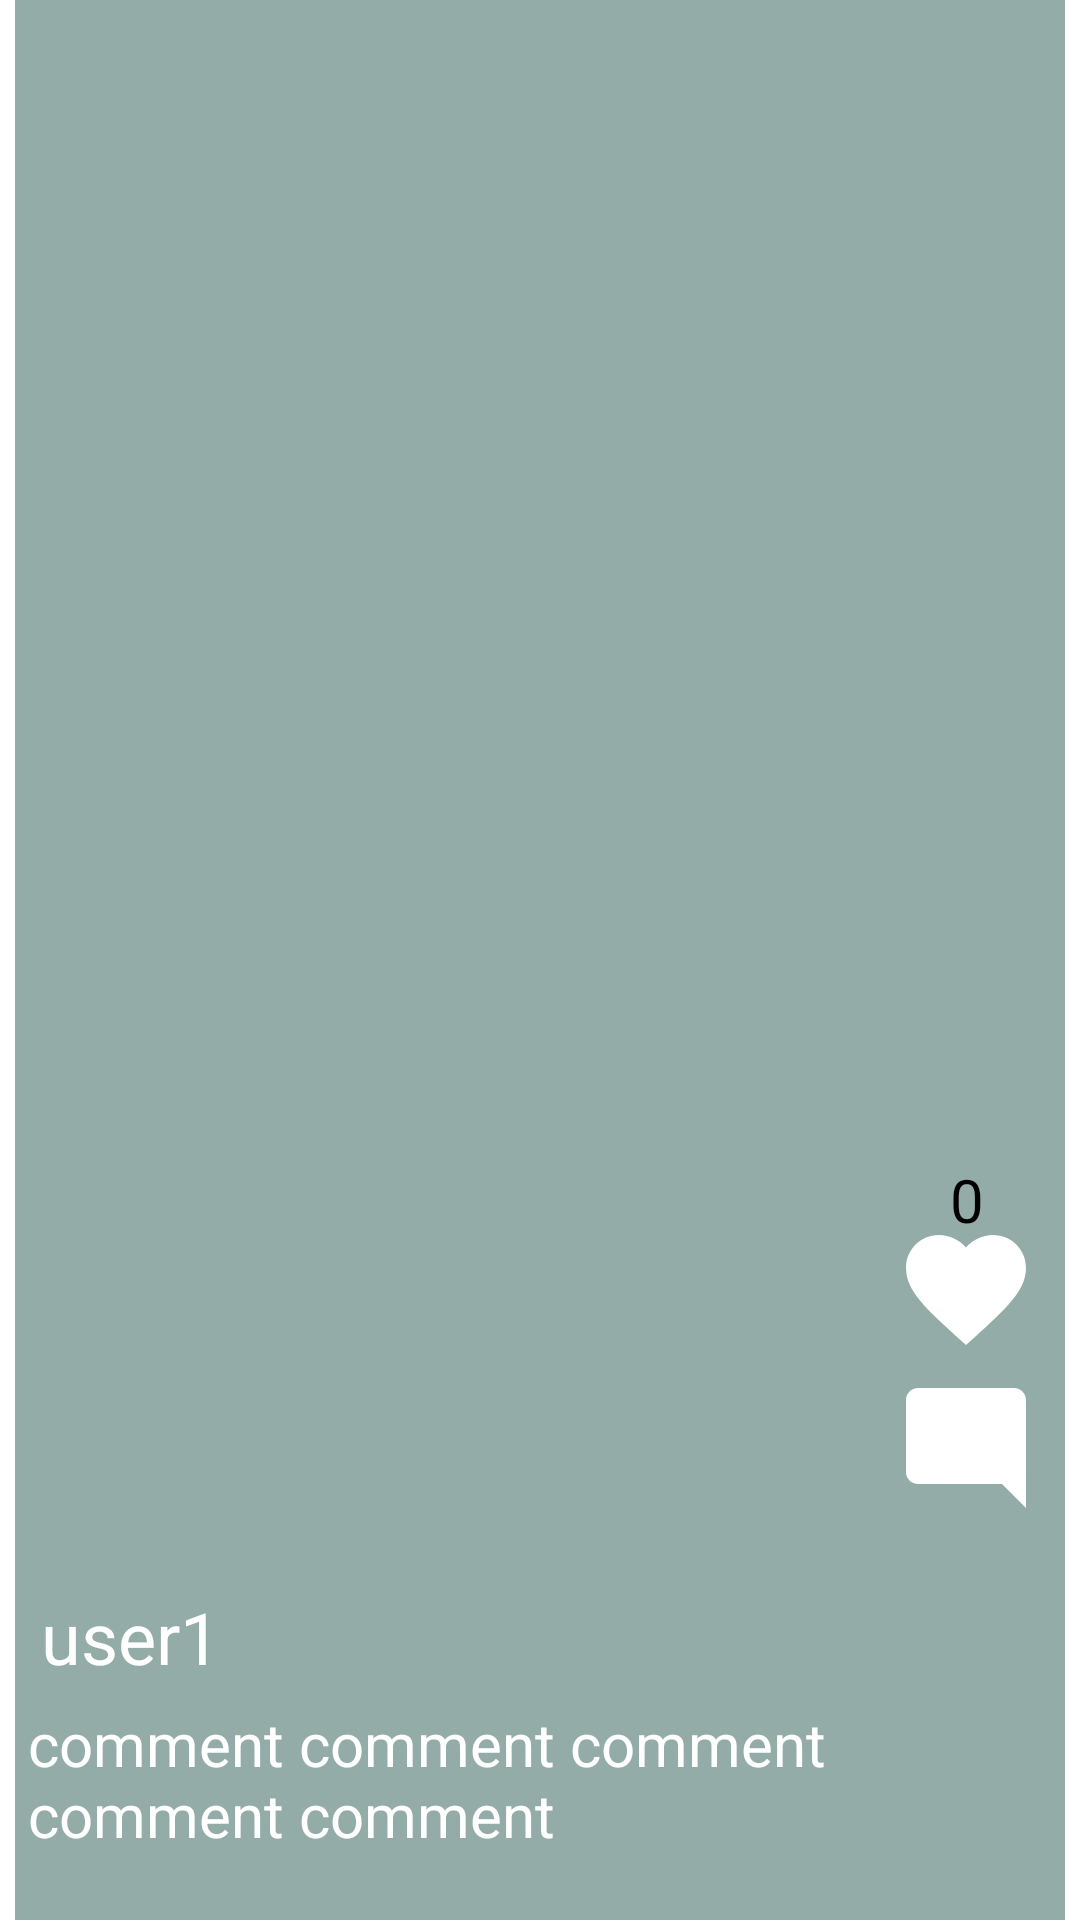

The Android layout XML behind this screen, and the referenced resources:
<!-- AndroidManifest.xml: application theme Theme.MyART -->
<!-- res/layout/card_content.xml -->
<?xml version="1.0" encoding="utf-8"?>
<androidx.constraintlayout.widget.ConstraintLayout xmlns:android="http://schemas.android.com/apk/res/android"
    xmlns:app="http://schemas.android.com/apk/res-auto"
    android:layout_width="match_parent"
    android:layout_height="match_parent">


    <ImageView
        android:id="@+id/iv_content_image"
        android:layout_width="350dp"
        android:layout_height="match_parent"
        app:layout_constraintBottom_toBottomOf="parent"
        app:layout_constraintEnd_toEndOf="parent"
        app:layout_constraintStart_toStartOf="parent"
        app:layout_constraintTop_toTopOf="parent"
        app:srcCompat="@color/card_border"></ImageView>


    <ImageView
        android:id="@+id/iv_share"
        android:layout_width="48dp"
        android:layout_height="48dp"
        app:layout_constraintBottom_toBottomOf="parent"
        app:layout_constraintEnd_toEndOf="parent"
        app:layout_constraintHorizontal_bias="0.955"
        app:layout_constraintStart_toStartOf="parent"
        app:layout_constraintTop_toTopOf="parent"
        app:layout_constraintVertical_bias="0.868"
        app:srcCompat="@drawable/share"
        app:tint="@color/white" />

    <ImageView
        android:id="@+id/iv_like"
        android:layout_width="48dp"
        android:layout_height="48dp"
        app:layout_constraintBottom_toBottomOf="parent"
        app:layout_constraintEnd_toEndOf="parent"
        app:layout_constraintHorizontal_bias="0.955"
        app:layout_constraintStart_toStartOf="parent"
        app:layout_constraintTop_toTopOf="parent"
        app:layout_constraintVertical_bias="0.685"
        app:srcCompat="@drawable/like"
        app:tint="@color/white" />

    <TextView
        android:id="@+id/tv_count_likes"
        android:layout_width="wrap_content"
        android:layout_height="wrap_content"
        android:text="0"
        android:textColor="@color/black"
        android:textSize="20sp"
        app:layout_constraintBottom_toBottomOf="parent"
        app:layout_constraintEnd_toEndOf="parent"
        app:layout_constraintHorizontal_bias="0.908"
        app:layout_constraintStart_toStartOf="parent"
        app:layout_constraintTop_toTopOf="parent"
        app:layout_constraintVertical_bias="0.63" />

    <TextView
        android:id="@+id/tv_user_resource"
        android:layout_width="wrap_content"
        android:layout_height="wrap_content"
        android:text="user1"
        android:textColor="@color/white"
        android:textSize="24sp"
        app:layout_constraintBottom_toBottomOf="parent"
        app:layout_constraintEnd_toEndOf="parent"
        app:layout_constraintHorizontal_bias="0.045"
        app:layout_constraintStart_toStartOf="parent"
        app:layout_constraintTop_toTopOf="parent"
        app:layout_constraintVertical_bias="0.871" />

    <TextView
        android:id="@+id/tv_comment"
        android:layout_width="298dp"
        android:layout_height="53dp"
        android:text="comment comment comment comment comment"
        android:textColor="@color/white"
        android:textSize="20sp"
        app:layout_constraintBottom_toBottomOf="parent"
        app:layout_constraintEnd_toEndOf="parent"
        app:layout_constraintHorizontal_bias="0.15"
        app:layout_constraintStart_toStartOf="parent"
        app:layout_constraintTop_toTopOf="parent"
        app:layout_constraintVertical_bias="0.967" />

    <ImageView
        android:id="@+id/iv_comment"
        android:layout_width="48dp"
        android:layout_height="48dp"
        app:layout_constraintBottom_toBottomOf="parent"
        app:layout_constraintEnd_toEndOf="parent"
        app:layout_constraintHorizontal_bias="0.955"
        app:layout_constraintStart_toStartOf="parent"
        app:layout_constraintTop_toTopOf="parent"
        app:layout_constraintVertical_bias="0.775"
        app:srcCompat="@drawable/comment"
        app:tint="@color/white" />

    <ImageView
        android:id="@+id/iv_user_image"
        android:layout_width="48dp"
        android:layout_height="48dp"
        app:layout_constraintBottom_toBottomOf="parent"
        app:layout_constraintEnd_toEndOf="parent"
        app:layout_constraintHorizontal_bias="0.955"
        app:layout_constraintStart_toStartOf="parent"
        app:layout_constraintTop_toTopOf="parent"
        app:layout_constraintVertical_bias="0.559"
        app:srcCompat="@drawable/userv" />
</androidx.constraintlayout.widget.ConstraintLayout>
<!-- resources referenced by this layout -->
<resources>
  <color name="black">#FF000000</color>
  <color name="card_border">#93ACA8</color>
  <color name="white">#FFFFFFFF</color>
  <!-- drawable comment (drawable) -->
  <vector android:height="32dp" android:tint="#000000"
      android:viewportHeight="24" android:viewportWidth="24"
      android:width="32dp" xmlns:android="http://schemas.android.com/apk/res/android">
      <path android:fillColor="@android:color/white" android:pathData="M21.99,4c0,-1.1 -0.89,-2 -1.99,-2H4c-1.1,0 -2,0.9 -2,2v12c0,1.1 0.9,2 2,2h14l4,4 -0.01,-18z"/>
  </vector>
  <!-- drawable like (drawable) -->
  <vector android:height="32dp" android:tint="#000000"
      android:viewportHeight="24" android:viewportWidth="24"
      android:width="32dp" xmlns:android="http://schemas.android.com/apk/res/android">
      <path android:fillColor="@android:color/white" android:pathData="M12,21.35l-1.45,-1.32C5.4,15.36 2,12.28 2,8.5 2,5.42 4.42,3 7.5,3c1.74,0 3.41,0.81 4.5,2.09C13.09,3.81 14.76,3 16.5,3 19.58,3 22,5.42 22,8.5c0,3.78 -3.4,6.86 -8.55,11.54L12,21.35z"/>
  </vector>
  <style name="Theme.MyART" parent="Theme.MaterialComponents.DayNight.NoActionBar">
          
          <item name="colorPrimary">@color/purple_500</item>
          <item name="colorPrimaryVariant">@color/purple_700</item>
          <item name="colorOnPrimary">@color/white</item>
          
          <item name="colorSecondary">@color/teal_200</item>
          <item name="colorSecondaryVariant">@color/teal_700</item>
          <item name="colorOnSecondary">@color/black</item>
          
          <item name="android:statusBarColor">?attr/colorPrimaryVariant</item>
          
      </style>
  <color name="purple_500">#FF6200EE</color>
  <color name="purple_700">#FF3700B3</color>
  <color name="teal_200">#FF03DAC5</color>
  <color name="teal_700">#FF018786</color>
</resources>
